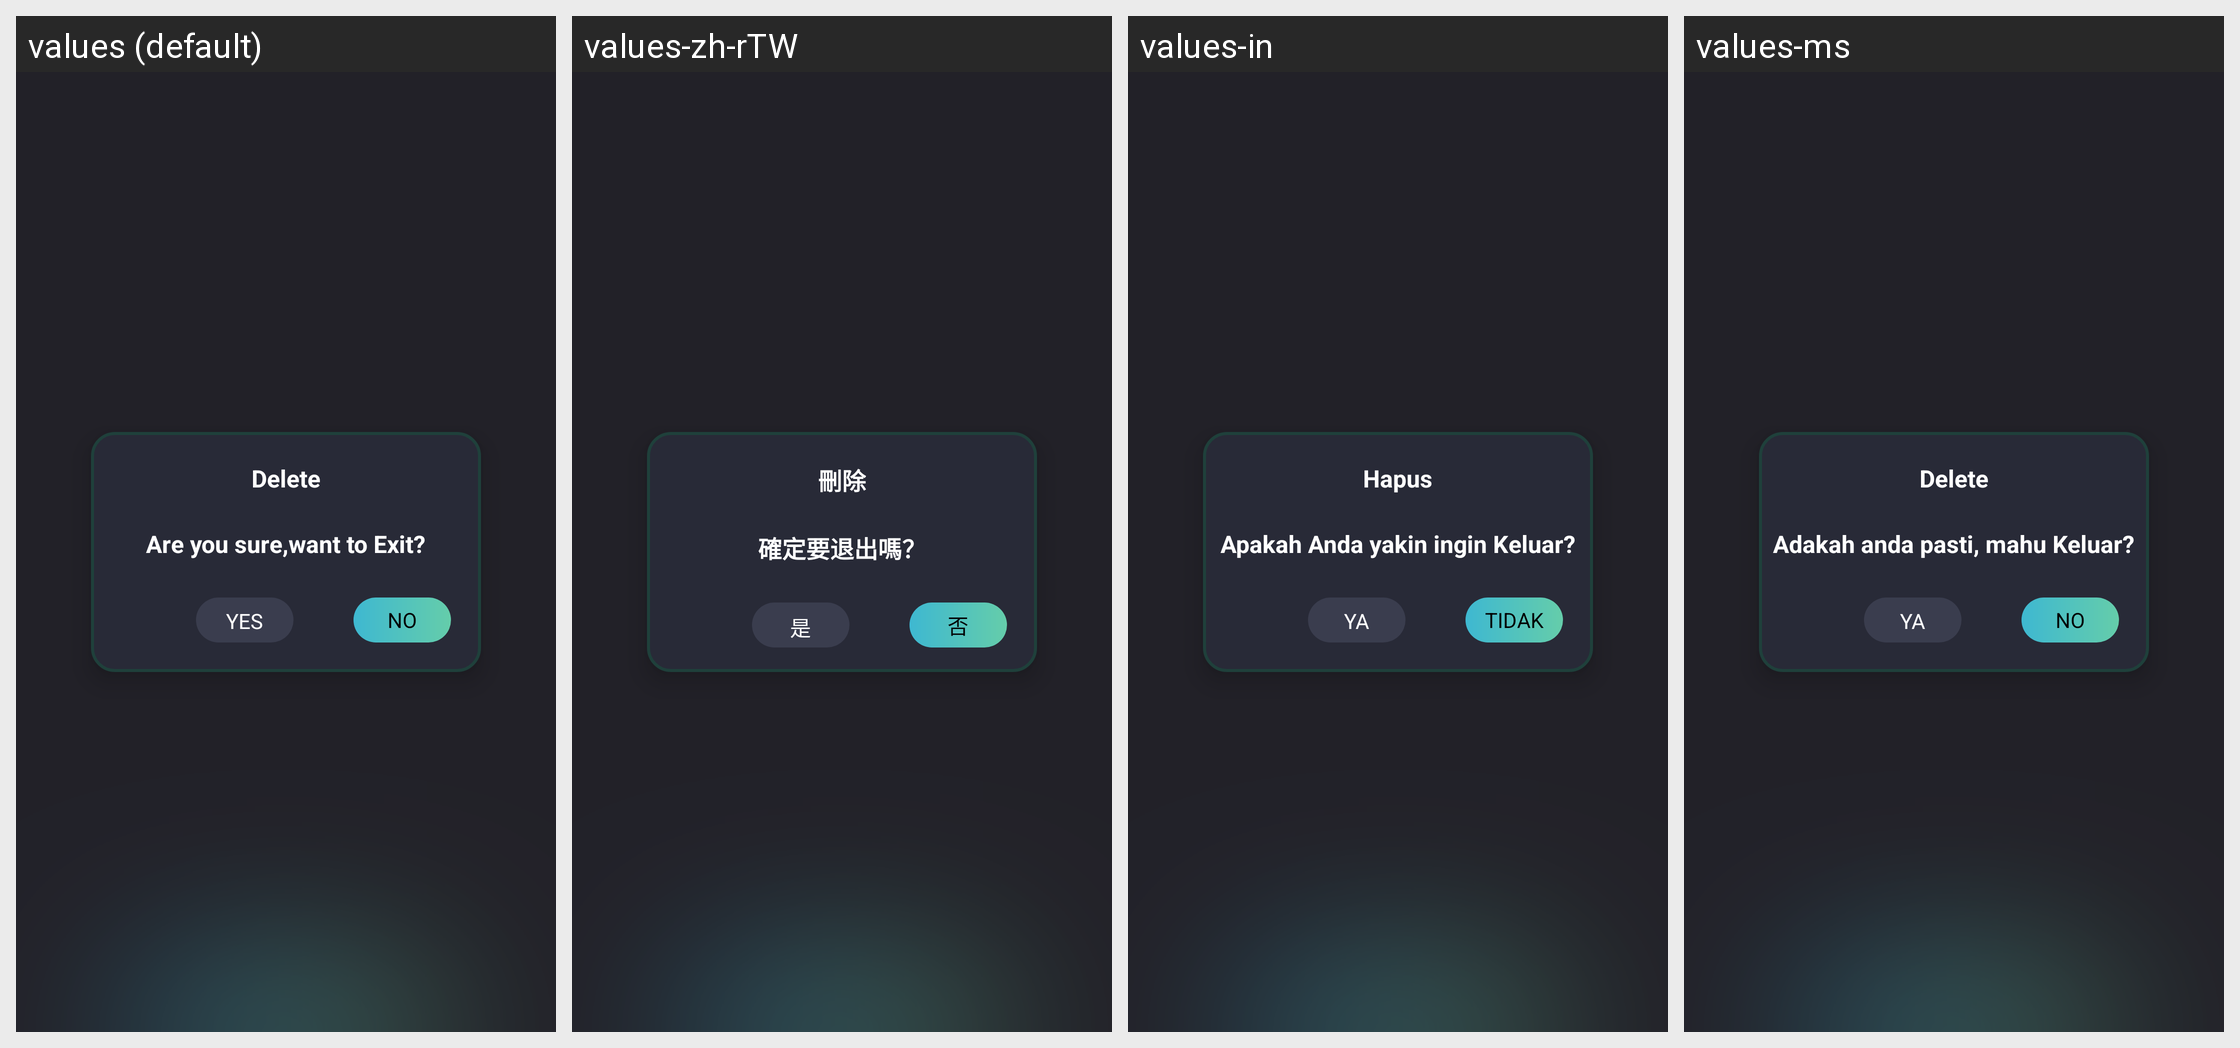

Locale-by-locale string values for the Android screen shown in this grid:
Android screen res/layout/activity_exit.xml rendered under 4 locales, left to right: values (default), values-zh-rTW, values-in, values-ms. Device: Nexus 5 (rendered at 1080×1920; each locale shown at half size, 540×960, under a caption strip naming it); theme Theme.SmartQREditor.
Other locales in the repository, not shown: values-de, values-es, values-fr, values-ja, values-ko, values-pt, values-th.
Strings drawn on this screen, with the default value and each locale's value (text and hints the layout hard-codes, and strings that could not be matched under every locale, appear in the picture but are not listed):

Delete
  values: Delete
  values-zh-rTW: 刪除
  values-in: Hapus
  values-ms: Delete

Areyousure
  values: Are you sure,want to Exit?
  values-zh-rTW: 確定要退出嗎？
  values-in: Apakah Anda yakin ingin Keluar?
  values-ms: Adakah anda pasti, mahu Keluar?

YES
  values: YES
  values-zh-rTW: 是
  values-in: YA
  values-ms: YA

NO
  values: NO
  values-zh-rTW: 否
  values-in: TIDAK
  values-ms: NO
